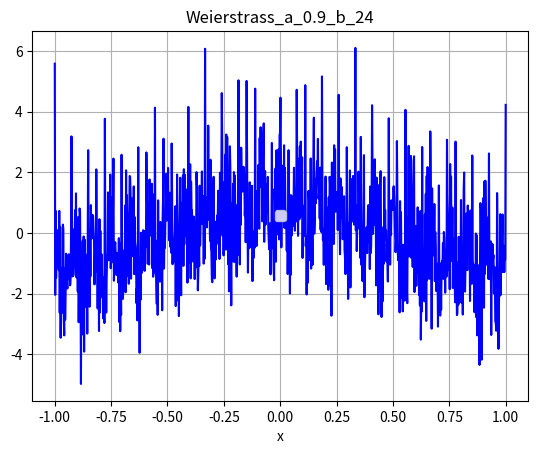

Generate this figure with matplotlib:
import numpy as np
import matplotlib.pyplot as plt
from math import sin
from math import cos
from math import pi

# pour crée l'animation:
# convert -delay 100 -loop 0 M5P5*.png M5P5_animation.gif

def draw_result(lst_x, lst_y, title):
    plt.plot(lst_x, lst_y, '-b')

    plt.xlabel("x")
    plt.legend(loc='center')
    plt.title(title)
    plt.grid()
    plt.savefig(title+".png")  # should before plt.show method

    plt.show(block=False)
    #plt.show()
    plt.close()

PROFONDEUR = 1000 
LIMITE = 1e-5 # pour limiter les calculs
def R(x, a, b):
  Rx = 0
  
  for n in range(0, PROFONDEUR):
    an = pow(a, n) * cos(pow(b,n) * pi * x) 
    Rx += an
    if abs(an) < LIMITE:
      break 

  return Rx


def Plot(xmin, xmax, title, a, b):
  if (a*b <= 2*pi + 1) or (b < 0) or (b%4 != 0) or (a<0) or (a>1):
    print("Invalide ! a=" + str(a) + " b=" + str(b))
    exit(666)


  NBPTS = 1000
  #xincr = 0.000001
  xincr = (xmax-xmin) / (NBPTS-1)
  x = xmin

  xs = []
  ys = []
  pts = 0
  while x <= xmax:
    y = R(x, a, b)
    xs.append(x)
    ys.append(y)
    x += xincr
    pts += 1

  draw_result(xs, ys, title)

if __name__ == "__main__":
  # a: joue sur l'amplitude
  # b: joue sur la fréquence 

  #for _b in range(16, 41, 4):
    #Plot(-50, 50, "Weierstrass_a_0.5_b_" + str(_b), 0.5, _b)

  #for _b in range(16, 41, 4):
    #Plot(-5, 5, "Weierstrass_a_0.5_b_" + str(_b), 0.5, _b)

  #for _b in range(16, 41, 4):
      #Plot(-1, 1, "Weierstrass_a_0.5_b_" + str(_b), 0.5, _b)
    Plot(-1, 1, "Weierstrass_a_0.9_b_24", 0.9, 24)
    #Plot(-0.1, 0.1, "Weierstrass_a_0.7_b_24", 0.7, 24)
    #Plot(-0.01, 0.01, "Weierstrass_a_0.7_b_24", 0.7, 24)
